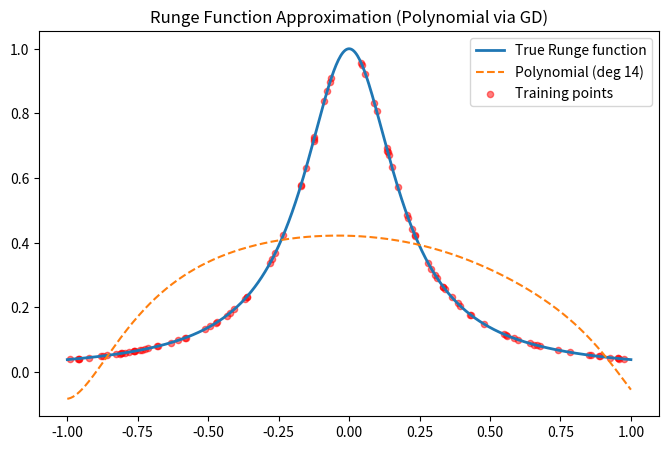
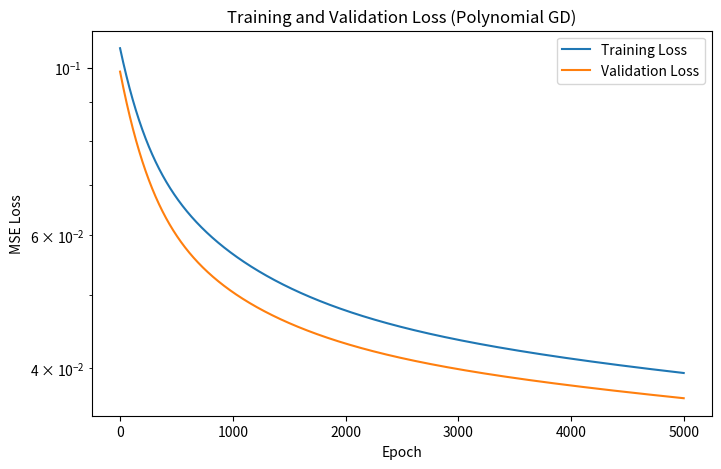

Python code for these plots, in order:
import numpy as np
import matplotlib.pyplot as plt

# --- Define Runge function ---
def runge(x):
    return 1.0 / (1 + 25 * x**2)

# --- Generate training and validation data ---
np.random.seed(0)
N_train, N_val = 100, 100
x_train = np.random.uniform(-1, 1, N_train)
y_train = runge(x_train)
x_val = np.random.uniform(-1, 1, N_val)
y_val = runge(x_val)

# --- Polynomial model ---
def poly_features(x, degree):
    return np.vstack([x**i for i in range(degree+1)]).T

# Settings
degree = 14  # polynomial degree
lr = 1e-3    # learning rate
n_epochs = 5000

# Feature matrices
X_train = poly_features(x_train, degree)
X_val = poly_features(x_val, degree)

# Initialize weights
w = np.random.randn(degree+1) * 0.1

# Training loop
train_losses, val_losses = [], []

for epoch in range(n_epochs):
    # Predictions
    y_pred = X_train.dot(w)
    y_val_pred = X_val.dot(w)

    # Loss
    train_loss = np.mean((y_pred - y_train)**2)
    val_loss = np.mean((y_val_pred - y_val)**2)

    train_losses.append(train_loss)
    val_losses.append(val_loss)

    # Gradient (least squares)
    grad = 2/N_train * X_train.T.dot(y_pred - y_train)

    # Update weights
    w -= lr * grad

# --- Evaluate on fine grid ---
x_plot = np.linspace(-1, 1, 500)
y_true = runge(x_plot)
X_plot = poly_features(x_plot, degree)
y_fit = X_plot.dot(w)

# Compute errors
mse = np.mean((y_fit - y_true)**2)
max_err = np.max(np.abs(y_fit - y_true))

print(f"Polynomial (deg {degree}) trained with GD:")
print(f"  MSE = {mse:.6e}, Max Error = {max_err:.6e}")

# --- Plot true vs approximation ---
plt.figure(figsize=(8,5))
plt.plot(x_plot, y_true, label="True Runge function", linewidth=2)
plt.plot(x_plot, y_fit, '--', label=f"Polynomial (deg {degree})")
plt.scatter(x_train, y_train, s=20, c='r', alpha=0.5, label="Training points")
plt.legend()
plt.title("Runge Function Approximation (Polynomial via GD)")
plt.show()

# --- Plot training/validation loss curves ---
plt.figure(figsize=(8,5))
plt.plot(train_losses, label="Training Loss")
plt.plot(val_losses, label="Validation Loss")
plt.yscale("log")
plt.xlabel("Epoch")
plt.ylabel("MSE Loss")
plt.title("Training and Validation Loss (Polynomial GD)")
plt.legend()
plt.show()
